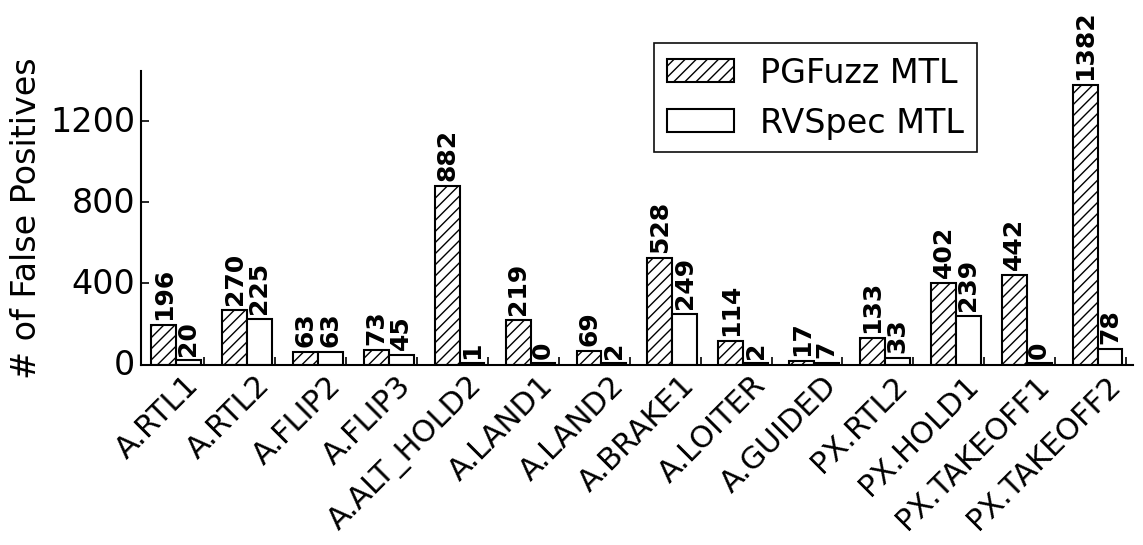

Source code (Python):
import matplotlib.pyplot as plt
import numpy as np

#  - 10%
plt.style.use('classic')
plt.rcParams.update({
    'font.family': 'sans-serif',
    # 'font.sans-serif': ['Arial', 'Helvetica', 'DejaVu Sans'],
    'font.size': 26,        # 2410%26
    'axes.titlesize': 32,   # 2910%32
    'axes.labelsize': 29,   # 2610%29
    'xtick.labelsize': 22,  # 2210%24
    'ytick.labelsize': 22,  # 2210%24
    'legend.fontsize': 26,  # 2410%26
    'axes.linewidth': 1.5,
    'axes.edgecolor': 'black',
    'xtick.major.width': 1.2,
    'ytick.major.width': 1.2,
    'xtick.minor.width': 0.8,
    'ytick.minor.width': 0.8,
    'grid.linewidth': 0.8,
    # 'text.usetex': True,
    # 'mathtext.default': 'regular',
})

import matplotlib
matplotlib.rcParams.update({
    "pdf.fonttype": 42,   #  TrueType (Type 42) Type 3
    "ps.fonttype": 42,
})

#  - 
fig, ax = plt.subplots(figsize=(12, 6))
fig.patch.set_facecolor('white')

#  - A.RTL1PX.TAKEOFF2
test_cases = ['A.RTL1', 'A.RTL2', 'A.FLIP2', 'A.FLIP3', 'A.ALT_HOLD2',
              'A.LAND1', 'A.LAND2', 'A.BRAKE1', 'A.LOITER', 'A.GUIDED',
              'PX.RTL2', 'PX.HOLD1', 'PX.TAKEOFF1', 'PX.TAKEOFF2']

pgfuzz_values = [196, 270, 63, 73, 882, 219, 69, 528, 114, 17, 133, 402, 442, 1382]
cpg_values = [20, 225, 63, 45, 1, 0, 2, 249, 2, 7, 33, 239, 0, 78]

# bar
bar_width = 0.35
x_pos = np.arange(len(test_cases))

#  - PGFuzzCPG
bars1 = ax.bar(x_pos - bar_width/2,  # PGFuzz
               [max(val, 5) for val in pgfuzz_values], 
               bar_width, 
               label='PGFuzz MTL', color='white', alpha=1.0, 
               edgecolor='black', linewidth=1.5, hatch='///')
bars2 = ax.bar(x_pos + bar_width/2,  # CPG
               [max(val, 5) for val in cpg_values],
               bar_width,
               label=r'RVSpec MTL', color='white', alpha=1.0,
               edgecolor='black', linewidth=1.5)

#  - 10%
ax.set_ylabel('# of False Positives', fontsize=24)  # 2629

# 
ax.set_title('')

# x - x
ax.set_xticks(x_pos + 0.4)  # 0.4
ax.set_xticklabels(test_cases, fontsize=30, rotation=45, ha='right', fontweight='normal')
ax.set_xlim(-0.5, len(test_cases) - 0.5)

# y - y
max_val = max(max(pgfuzz_values), max(cpg_values))
ax.set_ylim(0, max_val * 1.05)  # 1.11.05

# y - 
ax.set_yticks(np.arange(0, max_val * 1.05 + 1, 400))  

#  - 
legend = ax.legend(loc='upper left', bbox_to_anchor=(0.5, 1.15), fontsize=24, frameon=True,
          fancybox=False, shadow=False, framealpha=0.95,
          edgecolor='black', facecolor='white')
legend.get_frame().set_linewidth(1.2)

# ax.grid(True, alpha=0.3, linestyle='-', linewidth=0.8, color='gray', axis='y')
ax.set_axisbelow(True)

#  - 
ax.spines['top'].set_visible(False)      # 
ax.spines['right'].set_visible(False)    # 
ax.spines['left'].set_linewidth(1.5)
ax.spines['left'].set_color('black')
ax.spines['bottom'].set_linewidth(1.5)
ax.spines['bottom'].set_color('black')

#  - 
ax.tick_params(axis='both', which='major', direction='in', width=1.2, length=6)
ax.tick_params(axis='y', labelsize=24, left=True, right=False)  # y
ax.tick_params(axis='x', labelsize=22, bottom=True, top=False)  # x

#  - 
for i, (bar1, bar2) in enumerate(zip(bars1, bars2)):
    pgfuzz_val = pgfuzz_values[i]
    cpg_val = cpg_values[i]
    
    # PGFuzz MTL - 
    ax.text(bar1.get_x() + bar1.get_width()/2,
            max(pgfuzz_val, 5) + max_val*0.02,  # 
            f'{pgfuzz_val}', ha='center', va='bottom',
            fontsize=18, fontweight='bold', color='black', rotation=90)  # 
    
    # CPG MTL - 
    ax.text(bar2.get_x() + bar2.get_width()/2,
            max(cpg_val, 5) + max_val*0.02,    # 
            f'{cpg_val}', ha='center', va='bottom',
            fontsize=18, fontweight='bold', color='black', rotation=90)  # 

plt.tight_layout()

# PDF
plt.savefig('false_positive_comparison.pdf', format='pdf', dpi=300,
            bbox_inches='tight', facecolor='white', edgecolor='none')

print("Figure saved as 'false_positive_comparison.pdf'")
plt.show()